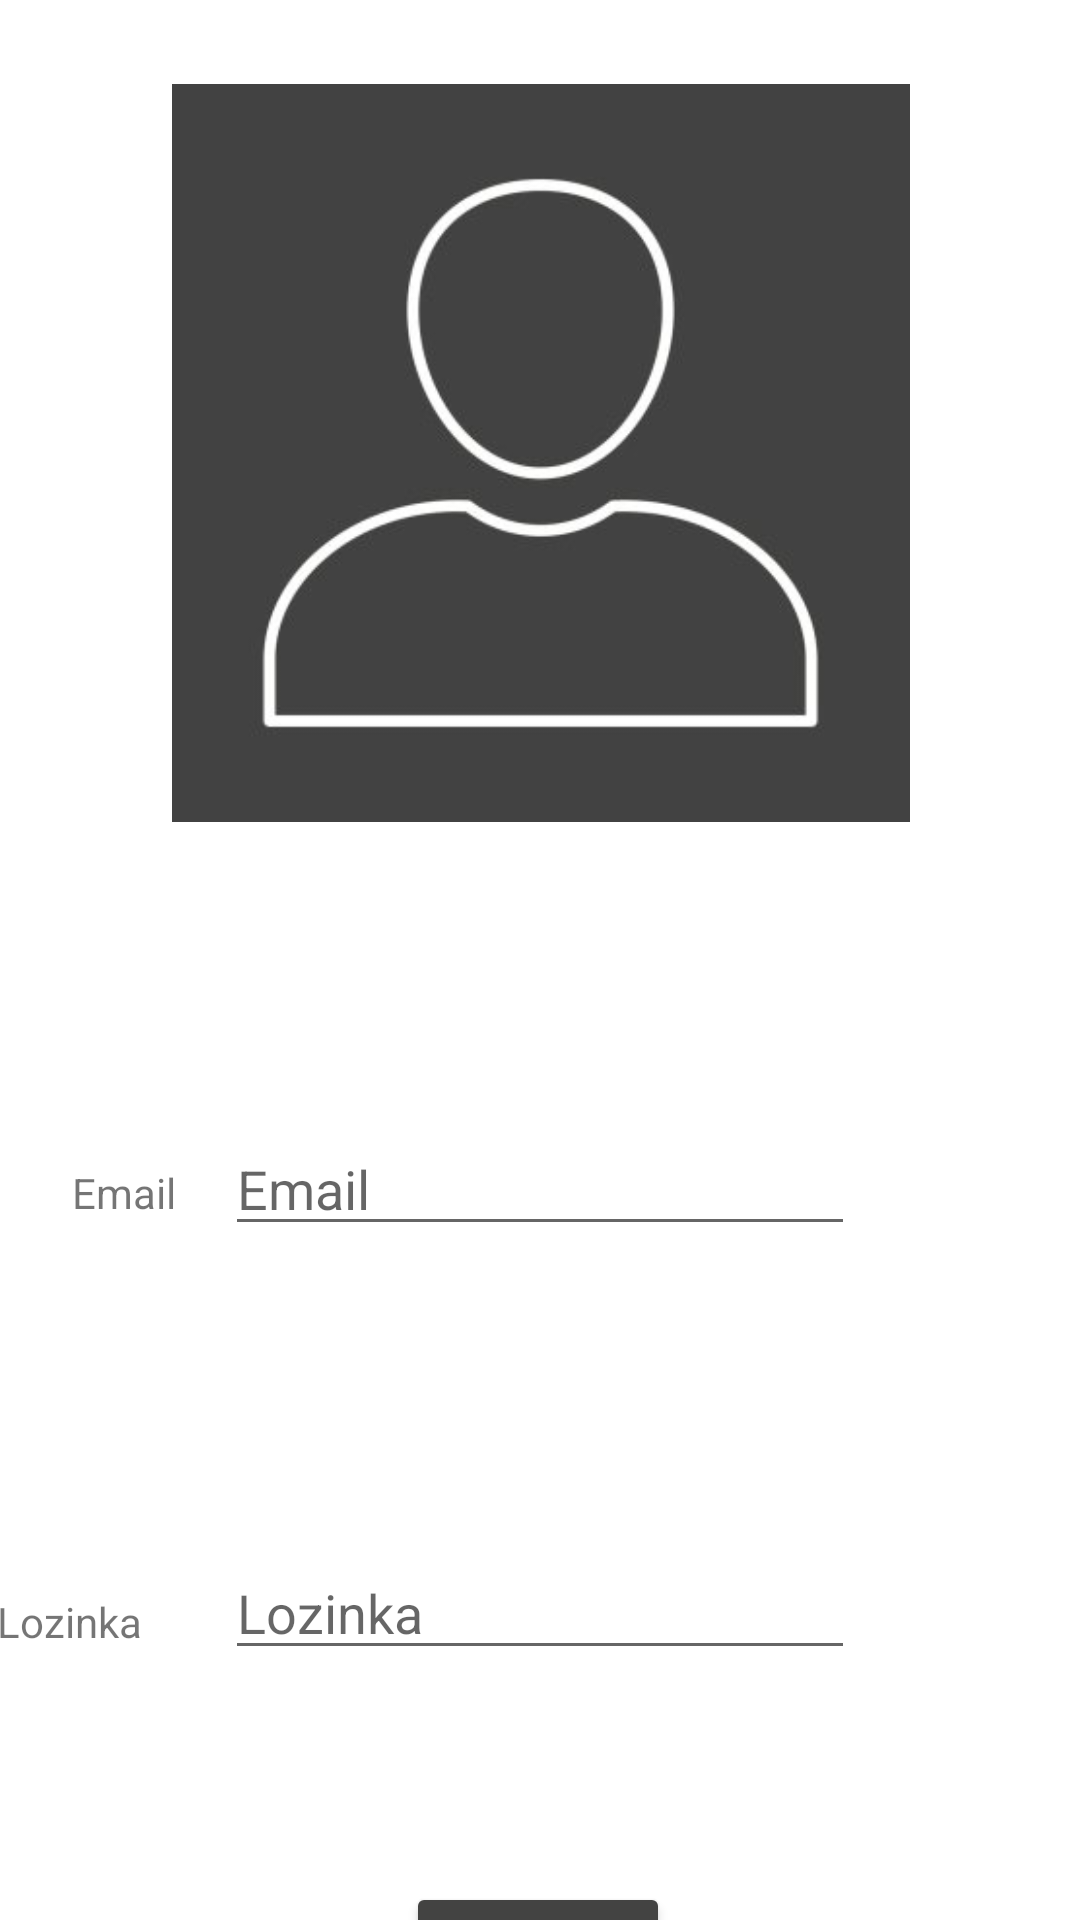

Here is an Android app screen rendered from its layout file. Give the layout XML and the strings, colors and styles it references.
<!-- AndroidManifest.xml: application theme Theme.BarryCards -->
<!-- res/layout/activity_admin_prijava.xml -->
<?xml version="1.0" encoding="utf-8"?>
<androidx.constraintlayout.widget.ConstraintLayout xmlns:android="http://schemas.android.com/apk/res/android"
    xmlns:app="http://schemas.android.com/apk/res-auto"
    xmlns:tools="http://schemas.android.com/tools"
    android:layout_width="match_parent"
    android:layout_height="match_parent"
    tools:context=".admin.AdminPrijava">

    <ImageView
        android:id="@+id/admin_slika"
        android:layout_width="255dp"
        android:layout_height="246dp"
        android:layout_marginTop="28dp"
        app:layout_constraintEnd_toEndOf="parent"
        app:layout_constraintStart_toStartOf="parent"
        app:layout_constraintTop_toTopOf="parent"
        app:srcCompat="@drawable/admin" />

    <EditText
        android:id="@+id/edit_email"
        android:layout_width="wrap_content"
        android:layout_height="wrap_content"
        android:layout_marginTop="100dp"
        android:ems="10"
        android:hint="Email"
        android:inputType="textEmailAddress"
        app:layout_constraintEnd_toEndOf="parent"
        app:layout_constraintStart_toStartOf="parent"
        app:layout_constraintTop_toBottomOf="@+id/admin_slika" />

    <TextView
        android:id="@+id/email_text"
        android:layout_width="wrap_content"
        android:layout_height="wrap_content"
        android:layout_marginStart="24dp"
        android:layout_marginTop="388dp"
        android:text="Email"
        app:layout_constraintEnd_toStartOf="@+id/edit_email"
        app:layout_constraintHorizontal_bias="0.0"
        app:layout_constraintStart_toStartOf="parent"
        app:layout_constraintTop_toTopOf="parent" />

    <TextView
        android:id="@+id/lozinka_text"
        android:layout_width="wrap_content"
        android:layout_height="wrap_content"
        android:layout_marginTop="124dp"
        android:layout_marginEnd="28dp"
        android:text="Lozinka"
        app:layout_constraintEnd_toStartOf="@+id/edit_lozinka"
        app:layout_constraintTop_toBottomOf="@+id/email_text" />

    <EditText
        android:id="@+id/edit_lozinka"
        android:layout_width="wrap_content"
        android:layout_height="wrap_content"
        android:layout_marginTop="100dp"
        android:ems="10"
        android:inputType="textPassword"
        app:layout_constraintEnd_toEndOf="parent"
        app:layout_constraintStart_toStartOf="parent"
        app:layout_constraintTop_toBottomOf="@+id/edit_email"
        android:hint="Lozinka"/>

    <Button
        android:id="@+id/button_prijava"
        android:layout_width="wrap_content"
        android:layout_height="wrap_content"
        android:layout_marginTop="80dp"
        android:text="Prijava"
        android:textColor="@color/white"
        android:backgroundTint="#434342"
        app:layout_constraintBottom_toBottomOf="parent"
        app:layout_constraintEnd_toEndOf="parent"
        app:layout_constraintHorizontal_bias="0.498"
        app:layout_constraintStart_toStartOf="parent"
        app:layout_constraintTop_toBottomOf="@+id/edit_lozinka"
        app:layout_constraintVertical_bias="0.214" />
</androidx.constraintlayout.widget.ConstraintLayout>
<!-- resources referenced by this layout -->
<resources>
  <color name="white">#FFFFFFFF</color>
  <!-- drawable admin: jpg bitmap (drawable, 7376 bytes) -->
  <style name="Theme.BarryCards" parent="Theme.MaterialComponents.DayNight.DarkActionBar">
          
          <item name="colorPrimary">@color/purple_500</item>
          <item name="colorPrimaryVariant">@color/purple_700</item>
          <item name="colorOnPrimary">@color/white</item>
          
          <item name="colorSecondary">@color/teal_200</item>
          <item name="colorSecondaryVariant">@color/teal_700</item>
          <item name="colorOnSecondary">@color/black</item>
          
          <item name="android:statusBarColor" tools:targetApi="l">?attr/colorPrimaryVariant</item>
          
      </style>
  <color name="purple_500">#FF6200EE</color>
  <color name="purple_700">#FF3700B3</color>
  <color name="teal_200">#FF03DAC5</color>
  <color name="teal_700">#FF018786</color>
  <color name="black">#FF000000</color>
</resources>
